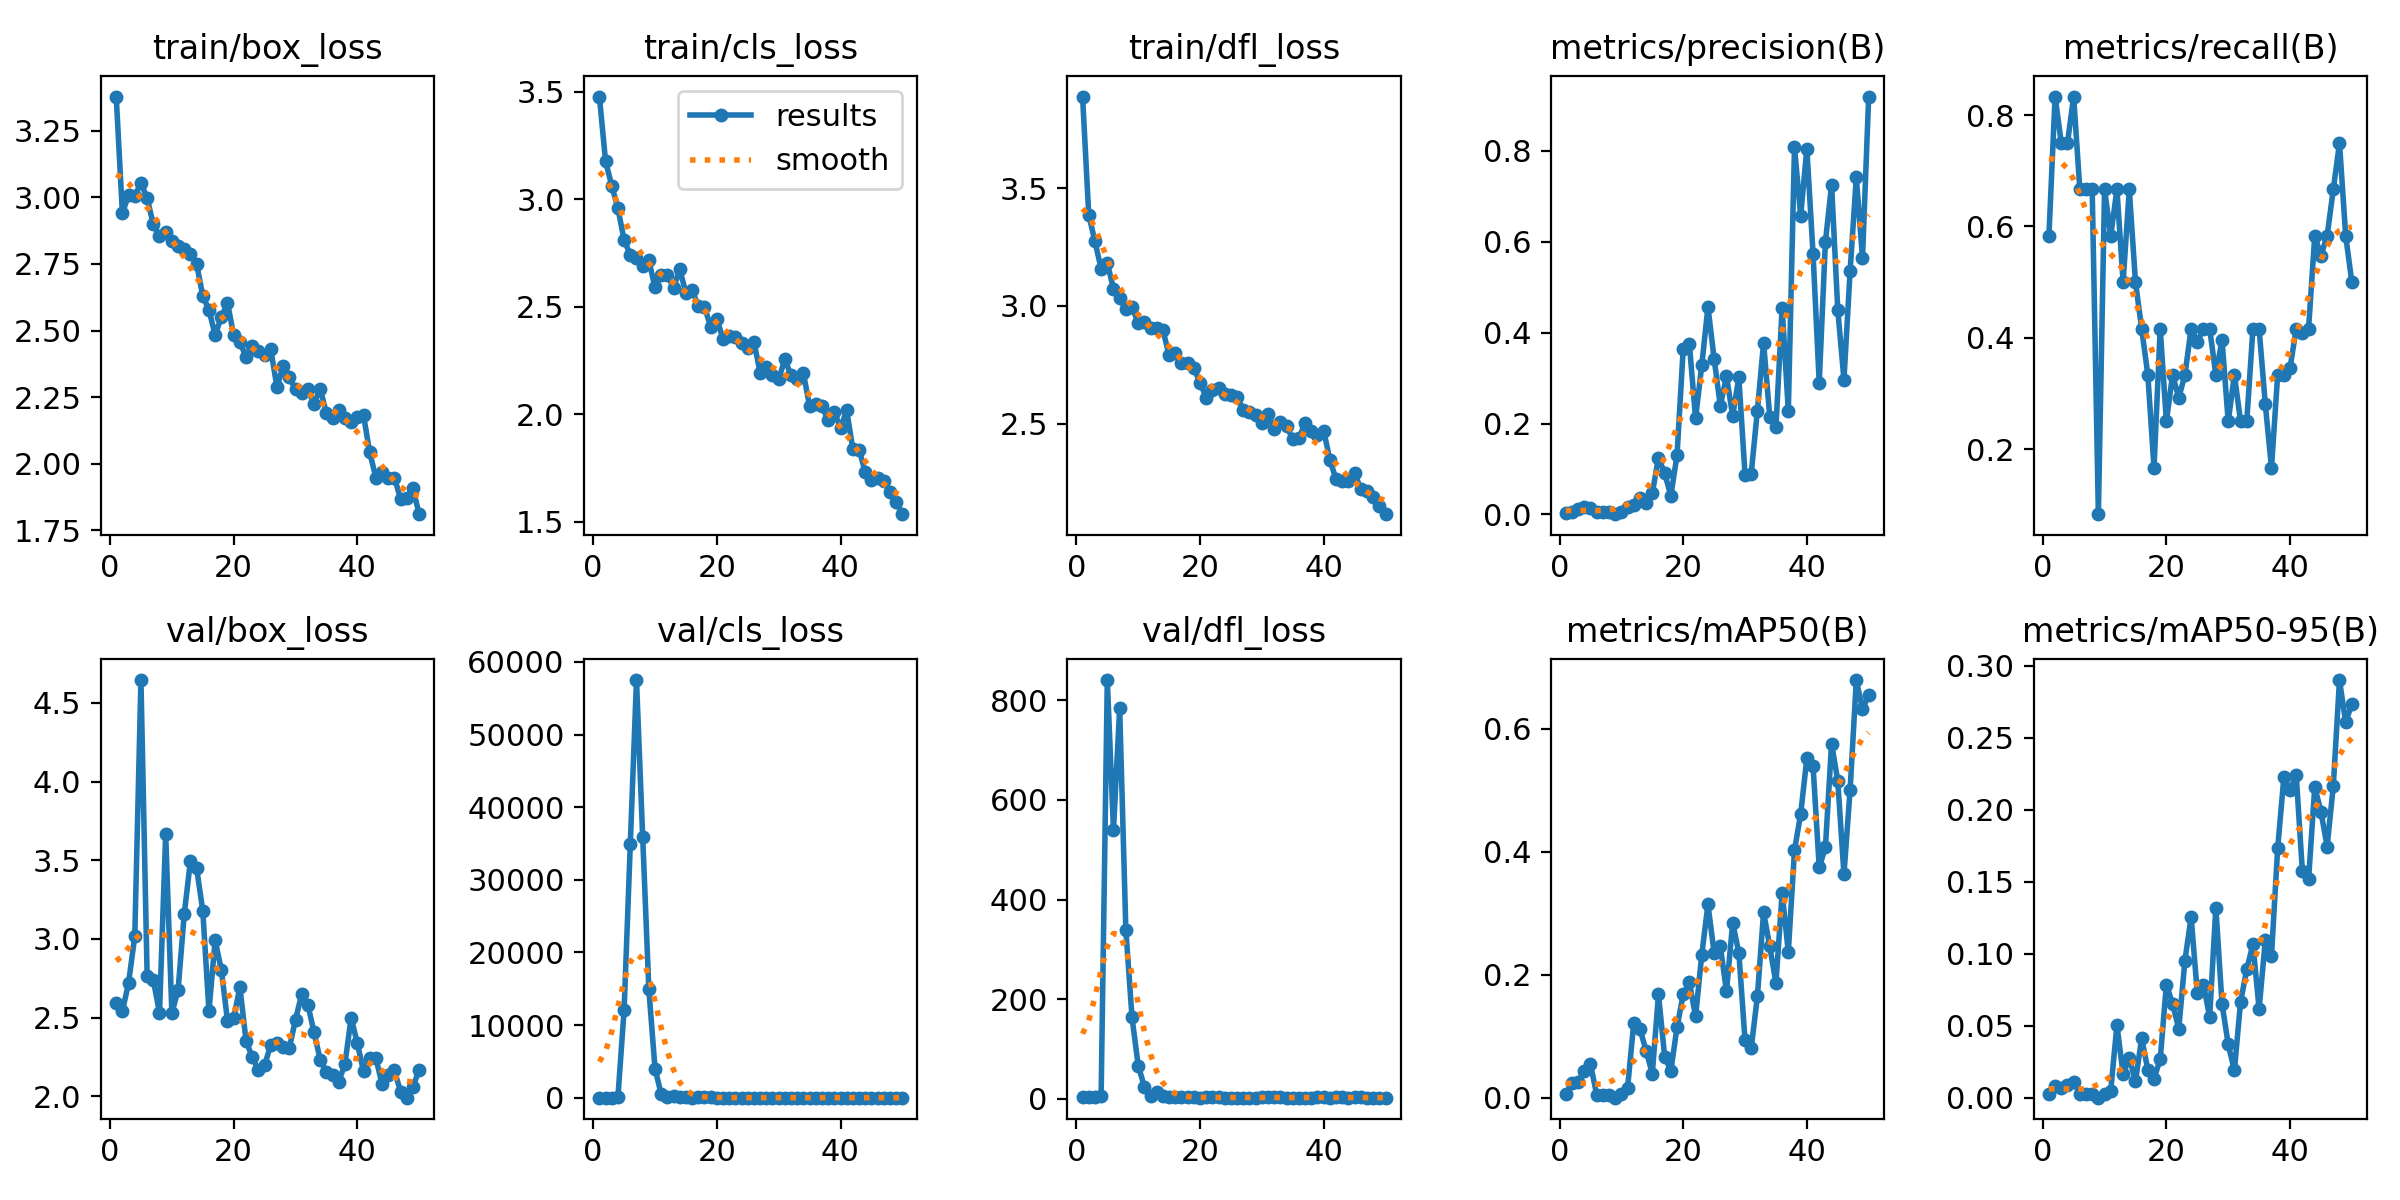

The file beside this chart, header and first rows:
epoch, train/box_loss, train/cls_loss, train/dfl_loss, metrics/precision(B), metrics/recall(B), metrics/mAP50(B), metrics/mAP50-95(B), val/box_loss, val/cls_loss, val/dfl_loss, lr/pg0, lr/pg1, lr/pg2
1, 3.378, 3.479, 3.89, 0.00389, 0.5833, 0.00684, 0.00249, 2.591, 3.783, 3.179, 0.0928, 0.0008, 0.0008
2, 2.94, 3.177, 3.388, 0.00556, 0.8333, 0.0236, 0.00791, 2.54, 3.748, 2.804, 0.08467, 0.001666, 0.001666
3, 3.009, 3.064, 3.274, 0.01186, 0.75, 0.0266, 0.0068, 2.721, 5.364, 3.13, 0.0765, 0.002497, 0.002497
4, 3.004, 2.958, 3.159, 0.01622, 0.75, 0.04336, 0.00911, 3.016, 105.6, 4.653, 0.06829, 0.003292, 0.003292
5, 3.055, 2.81, 3.183, 0.01517, 0.8333, 0.05507, 0.01103, 4.645, 12122, 840.6, 0.06005, 0.004052, 0.004052
6, 2.997, 2.742, 3.073, 0.00444, 0.6667, 0.00536, 0.00246, 2.766, 34923, 539.4, 0.05178, 0.004775, 0.004775
7, 2.898, 2.726, 3.032, 0.00444, 0.6667, 0.00532, 0.00253, 2.739, 57497, 784.1, 0.04346, 0.005463, 0.005463
8, 2.855, 2.69, 2.987, 0.00444, 0.6667, 0.00538, 0.00243, 2.53, 35939, 339.3, 0.03512, 0.006116, 0.006116
9, 2.869, 2.716, 2.995, 0.00056, 0.08333, 0.0003, 3e-05, 3.666, 14906, 163.2, 0.02673, 0.006733, 0.006733
10, 2.836, 2.59, 2.927, 0.00444, 0.6667, 0.00567, 0.00247, 2.53, 3986, 66.29, 0.01831, 0.007314, 0.007314
11, 2.817, 2.646, 2.932, 0.0157, 0.5833, 0.0161, 0.00495, 2.673, 455.8, 24.42, 0.00986, 0.00786, 0.00786
12, 2.804, 2.648, 2.905, 0.02111, 0.6667, 0.1216, 0.05044, 3.156, 72.83, 5.496, 0.007822, 0.007822, 0.007822
13, 2.787, 2.587, 2.905, 0.03704, 0.5, 0.1124, 0.01649, 3.493, 251.9, 13.37, 0.007822, 0.007822, 0.007822
14, 2.751, 2.674, 2.897, 0.02493, 0.6667, 0.07641, 0.02744, 3.45, 94.09, 6.503, 0.007624, 0.007624, 0.007624
15, 2.63, 2.563, 2.79, 0.04621, 0.5, 0.03958, 0.01153, 3.18, 37.6, 4.43, 0.007426, 0.007426, 0.007426
16, 2.578, 2.578, 2.801, 0.1252, 0.4167, 0.1681, 0.04121, 2.542, 17.83, 2.742, 0.007228, 0.007228, 0.007228
17, 2.483, 2.502, 2.758, 0.09072, 0.3333, 0.067, 0.01946, 2.99, 32.98, 2.652, 0.00703, 0.00703, 0.00703
18, 2.551, 2.498, 2.757, 0.0411, 0.1667, 0.0441, 0.01332, 2.804, 50.58, 2.773, 0.006832, 0.006832, 0.006832
19, 2.604, 2.408, 2.735, 0.1304, 0.4167, 0.115, 0.02668, 2.479, 45.32, 2.626, 0.006634, 0.006634, 0.006634
20, 2.482, 2.444, 2.674, 0.3644, 0.25, 0.1682, 0.07853, 2.494, 4.954, 2.478, 0.006436, 0.006436, 0.006436
21, 2.455, 2.349, 2.61, 0.3741, 0.3333, 0.1877, 0.0652, 2.696, 3.34, 3.187, 0.006238, 0.006238, 0.006238
22, 2.402, 2.362, 2.641, 0.2119, 0.2925, 0.1325, 0.04781, 2.352, 4.097, 2.713, 0.00604, 0.00604, 0.00604
23, 2.44, 2.359, 2.652, 0.3279, 0.3333, 0.2325, 0.09524, 2.25, 7.079, 2.698, 0.005842, 0.005842, 0.005842
24, 2.423, 2.333, 2.624, 0.4566, 0.4167, 0.3145, 0.1254, 2.166, 6.02, 2.478, 0.005644, 0.005644, 0.005644
25, 2.408, 2.306, 2.623, 0.3431, 0.3929, 0.2363, 0.07278, 2.196, 4.646, 2.48, 0.005446, 0.005446, 0.005446
26, 2.429, 2.338, 2.614, 0.2387, 0.4167, 0.2466, 0.07854, 2.328, 3.636, 2.411, 0.005248, 0.005248, 0.005248
27, 2.288, 2.192, 2.558, 0.304, 0.4167, 0.1732, 0.05601, 2.337, 3.958, 2.39, 0.00505, 0.00505, 0.00505
28, 2.366, 2.221, 2.55, 0.2173, 0.3333, 0.2845, 0.132, 2.314, 2.485, 2.416, 0.004852, 0.004852, 0.004852
29, 2.324, 2.18, 2.534, 0.3014, 0.3965, 0.2362, 0.06525, 2.306, 2.85, 2.207, 0.004654, 0.004654, 0.004654
30, 2.28, 2.163, 2.5, 0.08779, 0.25, 0.09359, 0.0371, 2.487, 5.04, 2.593, 0.004456, 0.004456, 0.004456
31, 2.264, 2.255, 2.543, 0.08978, 0.3333, 0.08067, 0.01901, 2.648, 8.899, 2.701, 0.004258, 0.004258, 0.004258
32, 2.279, 2.181, 2.476, 0.2286, 0.25, 0.1652, 0.06655, 2.582, 8.229, 2.66, 0.00406, 0.00406, 0.00406
33, 2.225, 2.164, 2.508, 0.3776, 0.25, 0.3021, 0.08908, 2.406, 3.484, 2.659, 0.003862, 0.003862, 0.003862
34, 2.282, 2.19, 2.489, 0.2145, 0.4167, 0.2463, 0.1067, 2.231, 2.567, 2.416, 0.003664, 0.003664, 0.003664
35, 2.189, 2.037, 2.434, 0.1923, 0.4167, 0.1866, 0.06156, 2.156, 2.812, 2.408, 0.003466, 0.003466, 0.003466
36, 2.171, 2.047, 2.437, 0.4548, 0.2807, 0.3333, 0.1094, 2.132, 2.803, 2.428, 0.003268, 0.003268, 0.003268
37, 2.202, 2.037, 2.503, 0.2282, 0.1667, 0.2372, 0.09863, 2.093, 3.433, 2.412, 0.00307, 0.00307, 0.00307
38, 2.171, 1.972, 2.47, 0.8079, 0.3333, 0.4026, 0.1731, 2.206, 3.073, 2.373, 0.002872, 0.002872, 0.002872
39, 2.156, 2.01, 2.453, 0.6576, 0.3333, 0.4616, 0.2223, 2.5, 2.511, 2.61, 0.002674, 0.002674, 0.002674
40, 2.177, 1.935, 2.47, 0.8049, 0.3455, 0.5525, 0.2135, 2.336, 2.15, 2.618, 0.002476, 0.002476, 0.002476
41, 2.183, 2.018, 2.346, 0.5742, 0.4167, 0.5402, 0.2241, 2.16, 2.077, 2.374, 0.002278, 0.002278, 0.002278
42, 2.042, 1.836, 2.263, 0.2901, 0.4092, 0.3747, 0.1571, 2.243, 2.142, 2.53, 0.00208, 0.00208, 0.00208
43, 1.948, 1.834, 2.255, 0.5999, 0.4167, 0.4073, 0.1517, 2.242, 2.167, 2.56, 0.001882, 0.001882, 0.001882
44, 1.971, 1.731, 2.257, 0.7254, 0.5833, 0.576, 0.2158, 2.077, 2.028, 2.329, 0.001684, 0.001684, 0.001684
45, 1.948, 1.693, 2.29, 0.4503, 0.5475, 0.5156, 0.1987, 2.135, 1.858, 2.522, 0.001486, 0.001486, 0.001486
46, 1.948, 1.704, 2.223, 0.2965, 0.5833, 0.3635, 0.1744, 2.164, 1.981, 2.564, 0.001288, 0.001288, 0.001288
47, 1.868, 1.689, 2.212, 0.5363, 0.6667, 0.5015, 0.2165, 2.028, 1.964, 2.372, 0.00109, 0.00109, 0.00109
48, 1.871, 1.636, 2.186, 0.742, 0.75, 0.6795, 0.29, 1.991, 1.836, 2.156, 0.000892, 0.000892, 0.000892
49, 1.908, 1.59, 2.148, 0.5644, 0.5833, 0.6319, 0.2607, 2.06, 1.856, 2.189, 0.000694, 0.000694, 0.000694
50, 1.811, 1.534, 2.115, 0.9197, 0.5, 0.6557, 0.2734, 2.168, 1.855, 2.237, 0.000496, 0.000496, 0.000496
